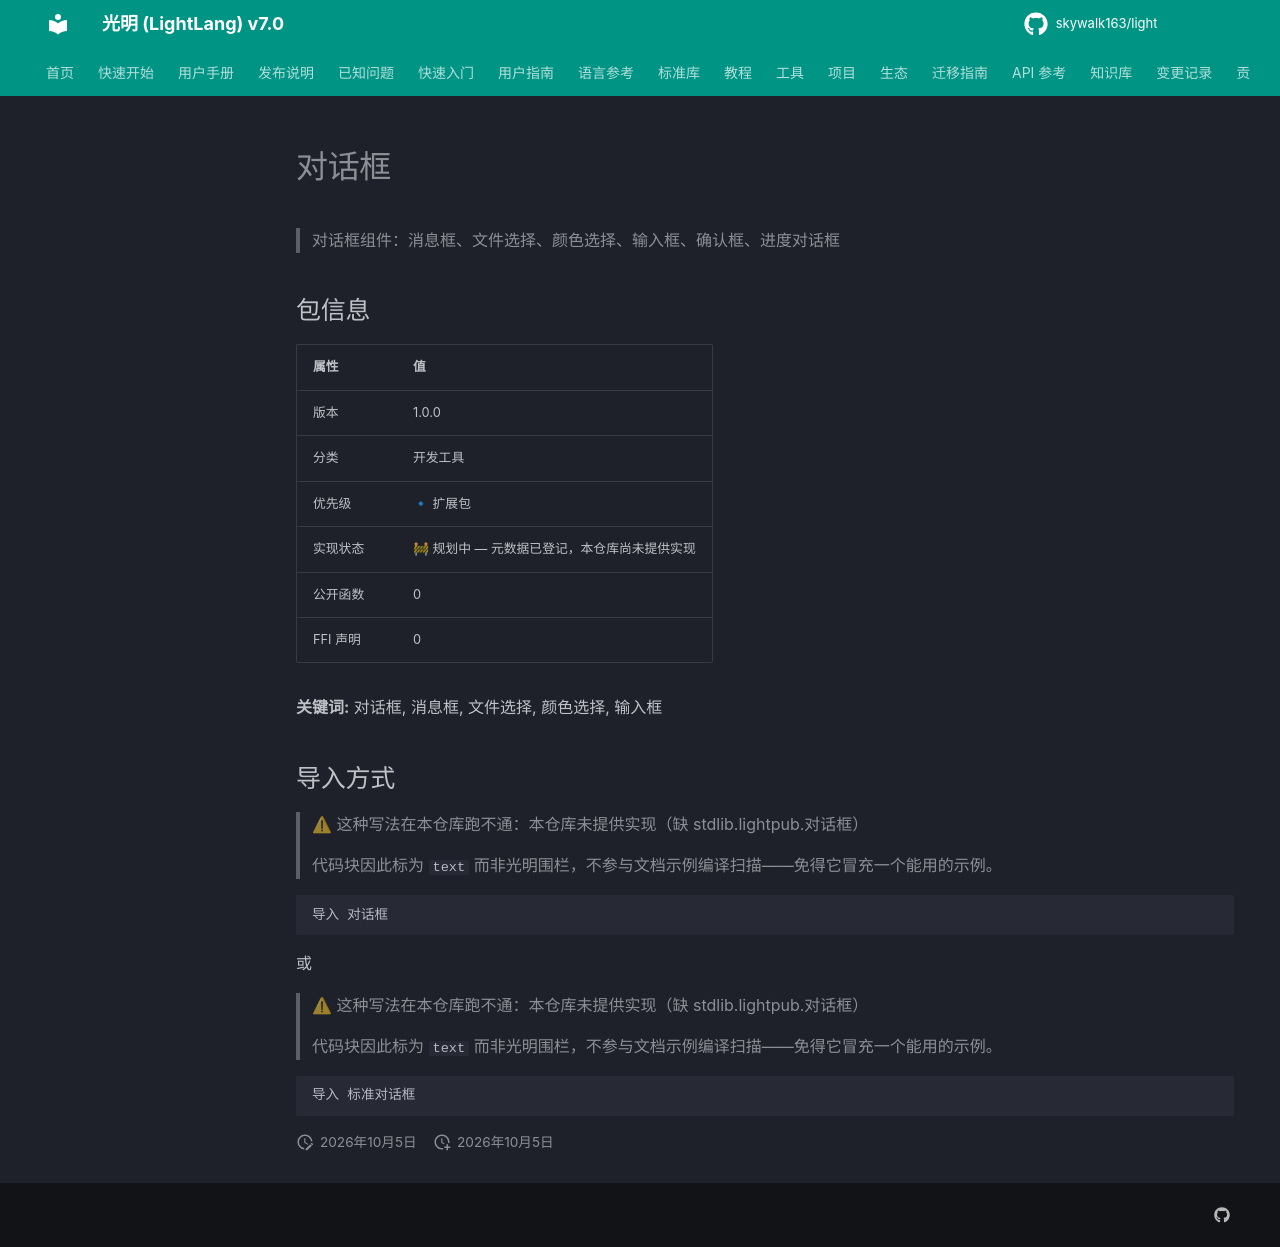

repository: skywalk163/light · page: lightpub/对话框/index.html · generator: mkdocs

# 对话框

> 对话框组件：消息框、文件选择、颜色选择、输入框、确认框、进度对话框

## 包信息

| 属性 | 值 |
|------|-----|
| 版本 | 1.0.0 |
| 分类 | 开发工具 |
| 优先级 | 🔹 扩展包 |
| 实现状态 | 🚧 规划中 — 元数据已登记，本仓库尚未提供实现 |
| 公开函数 | 0 |
| FFI 声明 | 0 |

**关键词:** 对话框, 消息框, 文件选择, 颜色选择, 输入框

## 导入方式

> ⚠ 这种写法在本仓库跑不通：本仓库未提供实现（缺 stdlib.lightpub.对话框）
>
> 代码块因此标为 `text` 而非光明围栏，不参与文档示例编译扫描——免得它冒充一个能用的示例。

```text
导入 对话框
```

或

> ⚠ 这种写法在本仓库跑不通：本仓库未提供实现（缺 stdlib.lightpub.对话框）
>
> 代码块因此标为 `text` 而非光明围栏，不参与文档示例编译扫描——免得它冒充一个能用的示例。

```text
导入 标准对话框
```
